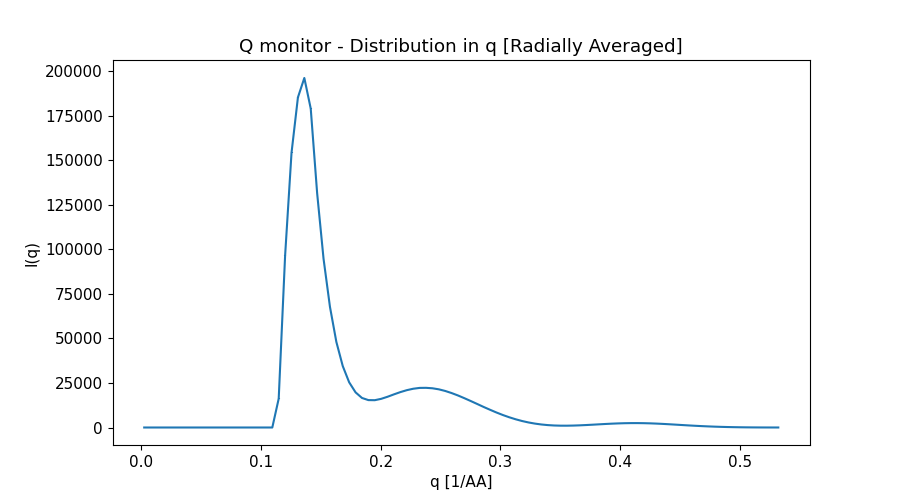

Source data for this figure (header and first rows):
x_axis, Intensity, Error
2.673296620000000044e-03, 0.000000000000000000e+00, 0.000000000000000000e+00
8.019889859000000135e-03, 0.000000000000000000e+00, 0.000000000000000000e+00
1.336648309999999978e-02, 0.000000000000000000e+00, 0.000000000000000000e+00
1.871307633999999900e-02, 0.000000000000000000e+00, 0.000000000000000000e+00
2.405966958000000169e-02, 0.000000000000000000e+00, 0.000000000000000000e+00
2.940626282000000091e-02, 0.000000000000000000e+00, 0.000000000000000000e+00
3.475285605999999666e-02, 0.000000000000000000e+00, 0.000000000000000000e+00
4.009944929999999935e-02, 0.000000000000000000e+00, 0.000000000000000000e+00
4.544604254000000204e-02, 0.000000000000000000e+00, 0.000000000000000000e+00
5.079263577999999779e-02, 0.000000000000000000e+00, 0.000000000000000000e+00
5.613922900999999965e-02, 0.000000000000000000e+00, 0.000000000000000000e+00
6.148582225000000234e-02, 0.000000000000000000e+00, 0.000000000000000000e+00
6.683241549000000503e-02, 0.000000000000000000e+00, 0.000000000000000000e+00
7.217900872999999384e-02, 0.000000000000000000e+00, 0.000000000000000000e+00
7.752560196999999653e-02, 0.000000000000000000e+00, 0.000000000000000000e+00
8.287219520999999922e-02, 0.000000000000000000e+00, 0.000000000000000000e+00
8.821878845000000191e-02, 0.000000000000000000e+00, 0.000000000000000000e+00
9.356538169000000460e-02, 0.000000000000000000e+00, 0.000000000000000000e+00
9.891197492999999341e-02, 0.000000000000000000e+00, 0.000000000000000000e+00
1.042585681999999986e-01, 0.000000000000000000e+00, 0.000000000000000000e+00
1.096051613999999980e-01, 0.000000000000000000e+00, 0.000000000000000000e+00
1.149517545999999973e-01, 1.618295952000000034e+04, 8.932028427999999565e+01
1.202983479000000050e-01, 9.648598114000000351e+04, 2.065209083000000021e+02
1.256449410999999905e-01, 1.541148825000000070e+05, 2.505254352999999981e+02
1.309915343999999982e-01, 1.852090616999999911e+05, 2.665133271000000263e+02
1.363381275999999975e-01, 1.961121858000000066e+05, 2.664761611000000130e+02
1.416847207999999969e-01, 1.789412116000000096e+05, 2.396717379000000108e+02
1.470313141000000046e-01, 1.314792521000000124e+05, 1.790362246999999911e+02
1.523779073000000039e-01, 9.468064307000000554e+04, 1.313024900000000059e+02
1.577245006000000116e-01, 6.773638210000000254e+04, 9.518825022000000047e+01
1.630710938000000110e-01, 4.802645330999999715e+04, 6.793429233999999894e+01
1.684176870000000104e-01, 3.446039774000000034e+04, 4.783935732999999857e+01
1.737642802999999903e-01, 2.535647540999999910e+04, 3.308624094999999699e+01
1.791108734999999896e-01, 1.971203570000000036e+04, 2.278277307000000107e+01
1.844574667999999973e-01, 1.658006311999999889e+04, 1.619814052999999987e+01
1.898040599999999967e-01, 1.537294659999999931e+04, 1.262113004999999966e+01
1.951506531999999960e-01, 1.532229182000000037e+04, 1.119836701999999917e+01
2.004972465000000037e-01, 1.608314989000000060e+04, 1.103360905000000081e+01
2.058438397000000031e-01, 1.725762361999999848e+04, 1.132278417999999931e+01
2.111904330000000107e-01, 1.860110211999999956e+04, 1.170681510000000003e+01
2.165370262000000101e-01, 1.986652254000000175e+04, 1.201263759000000064e+01
2.218836194000000095e-01, 2.094450993999999992e+04, 1.221991073000000050e+01
2.272302126999999894e-01, 2.174580846000000020e+04, 1.231784960999999967e+01
2.325768058999999888e-01, 2.221329547000000093e+04, 1.230155064999999937e+01
2.379233991999999964e-01, 2.225640403000000151e+04, 1.215211311000000016e+01
2.432699923999999958e-01, 2.200720722000000023e+04, 1.190621877999999967e+01
2.486165855999999952e-01, 2.141623804000000018e+04, 1.154834428000000024e+01
2.539631788999999751e-01, 2.049674267999999938e+04, 1.107430974000000035e+01
2.593097721000000022e-01, 1.931513656999999876e+04, 1.050600464000000045e+01
2.646563653999999821e-01, 1.795281065999999919e+04, 9.867953119999999245e+00
2.700029586000000092e-01, 1.642618697999999858e+04, 9.160489700999999485e+00
2.753495517999999809e-01, 1.482411650999999983e+04, 8.412736621000000525e+00
2.806961451000000163e-01, 1.318360424000000057e+04, 7.634913444999999577e+00
2.860427382999999879e-01, 1.151989115999999922e+04, 6.842556197000000395e+00
2.913893316000000233e-01, 9.941256973999999900e+03, 6.068955493999999895e+00
2.967359247999999949e-01, 8.411017347000000882e+03, 5.298874319000000277e+00
3.020825180000000221e-01, 6.996877908000000389e+03, 4.564581497999999904e+00
3.074291113000000020e-01, 5.729163905000000341e+03, 3.884195817999999800e+00
3.127757044999999736e-01, 4.603919735000000401e+03, 3.250167239000000041e+00
3.181222978000000090e-01, 3.633840079999999944e+03, 2.671085466000000075e+00
... 40 more rows
